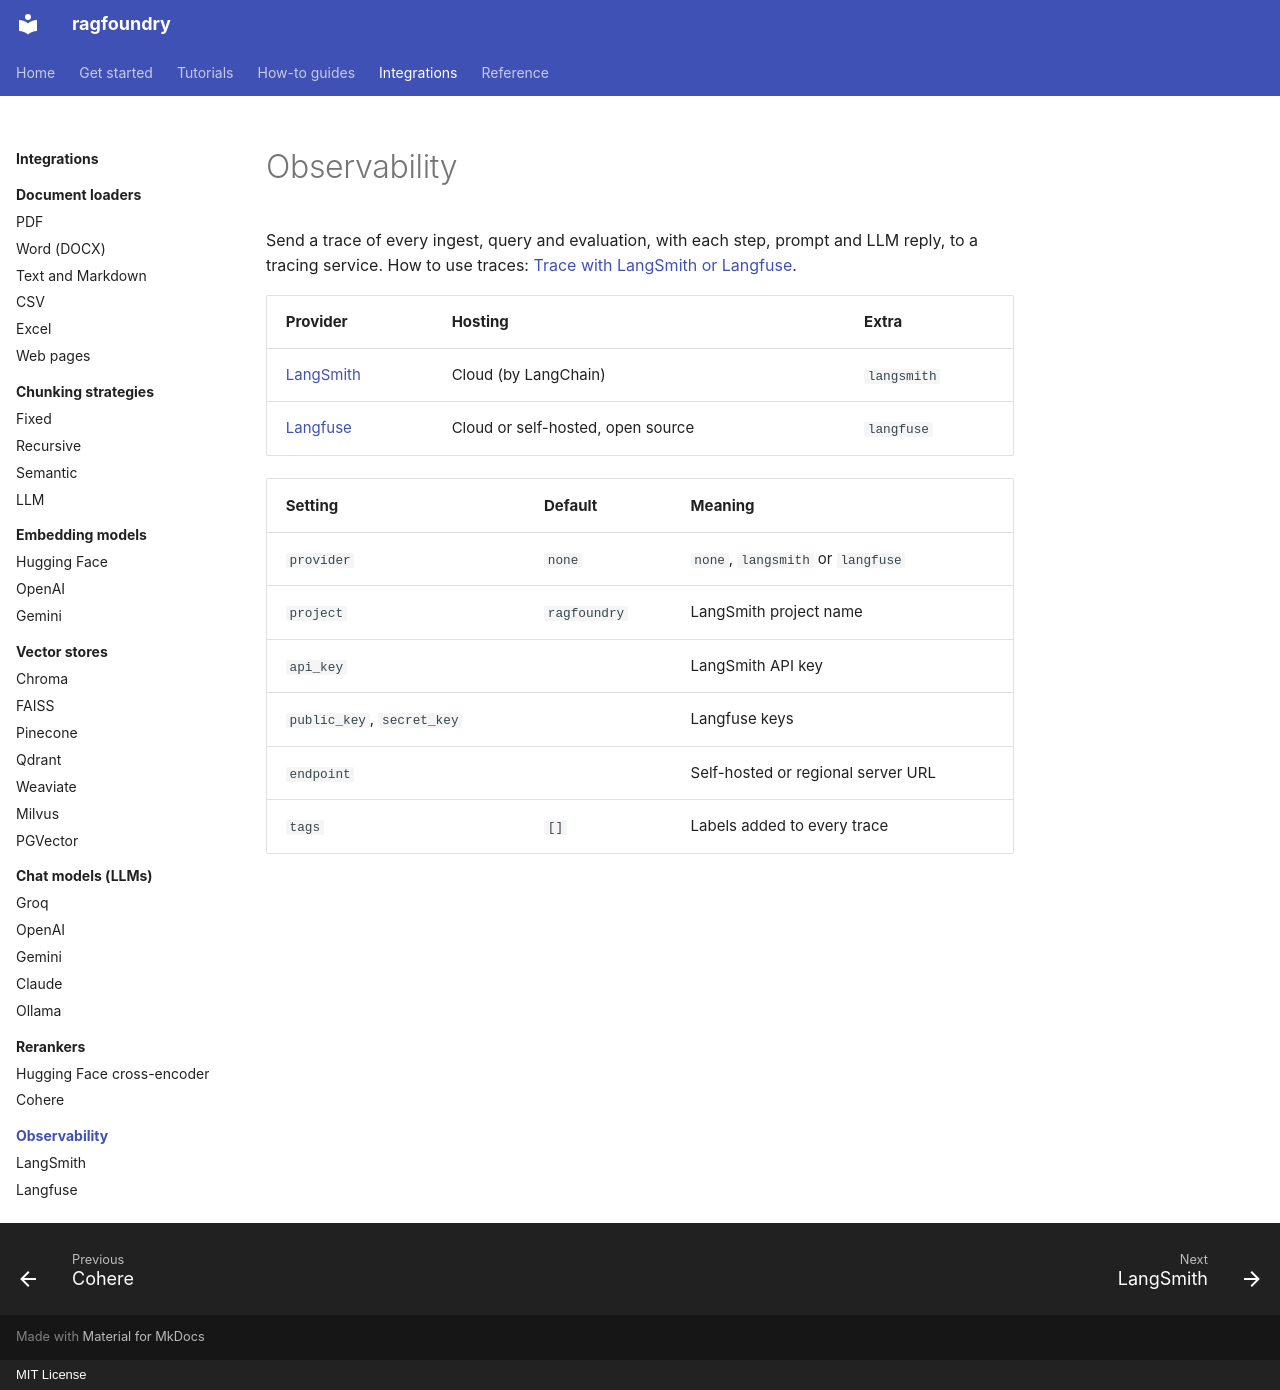

repository: rithvikkatpelly/ragfoundry · page: integrations/observability/index.html · generator: mkdocs · copyright: MIT License

# Observability

Send a trace of every ingest, query and evaluation, with each step, prompt and LLM reply, to a
tracing service. How to use traces: [Trace with LangSmith or Langfuse](../../how-to/tracing.md).

| Provider | Hosting | Extra |
|---|---|---|
| [LangSmith](langsmith.md) | Cloud (by LangChain) | `langsmith` |
| [Langfuse](langfuse.md) | Cloud or self-hosted, open source | `langfuse` |

| Setting | Default | Meaning |
|---|---|---|
| `provider` | `none` | `none`, `langsmith` or `langfuse` |
| `project` | `ragfoundry` | LangSmith project name |
| `api_key` | | LangSmith API key |
| `public_key`, `secret_key` | | Langfuse keys |
| `endpoint` | | Self-hosted or regional server URL |
| `tags` | `[]` | Labels added to every trace |
